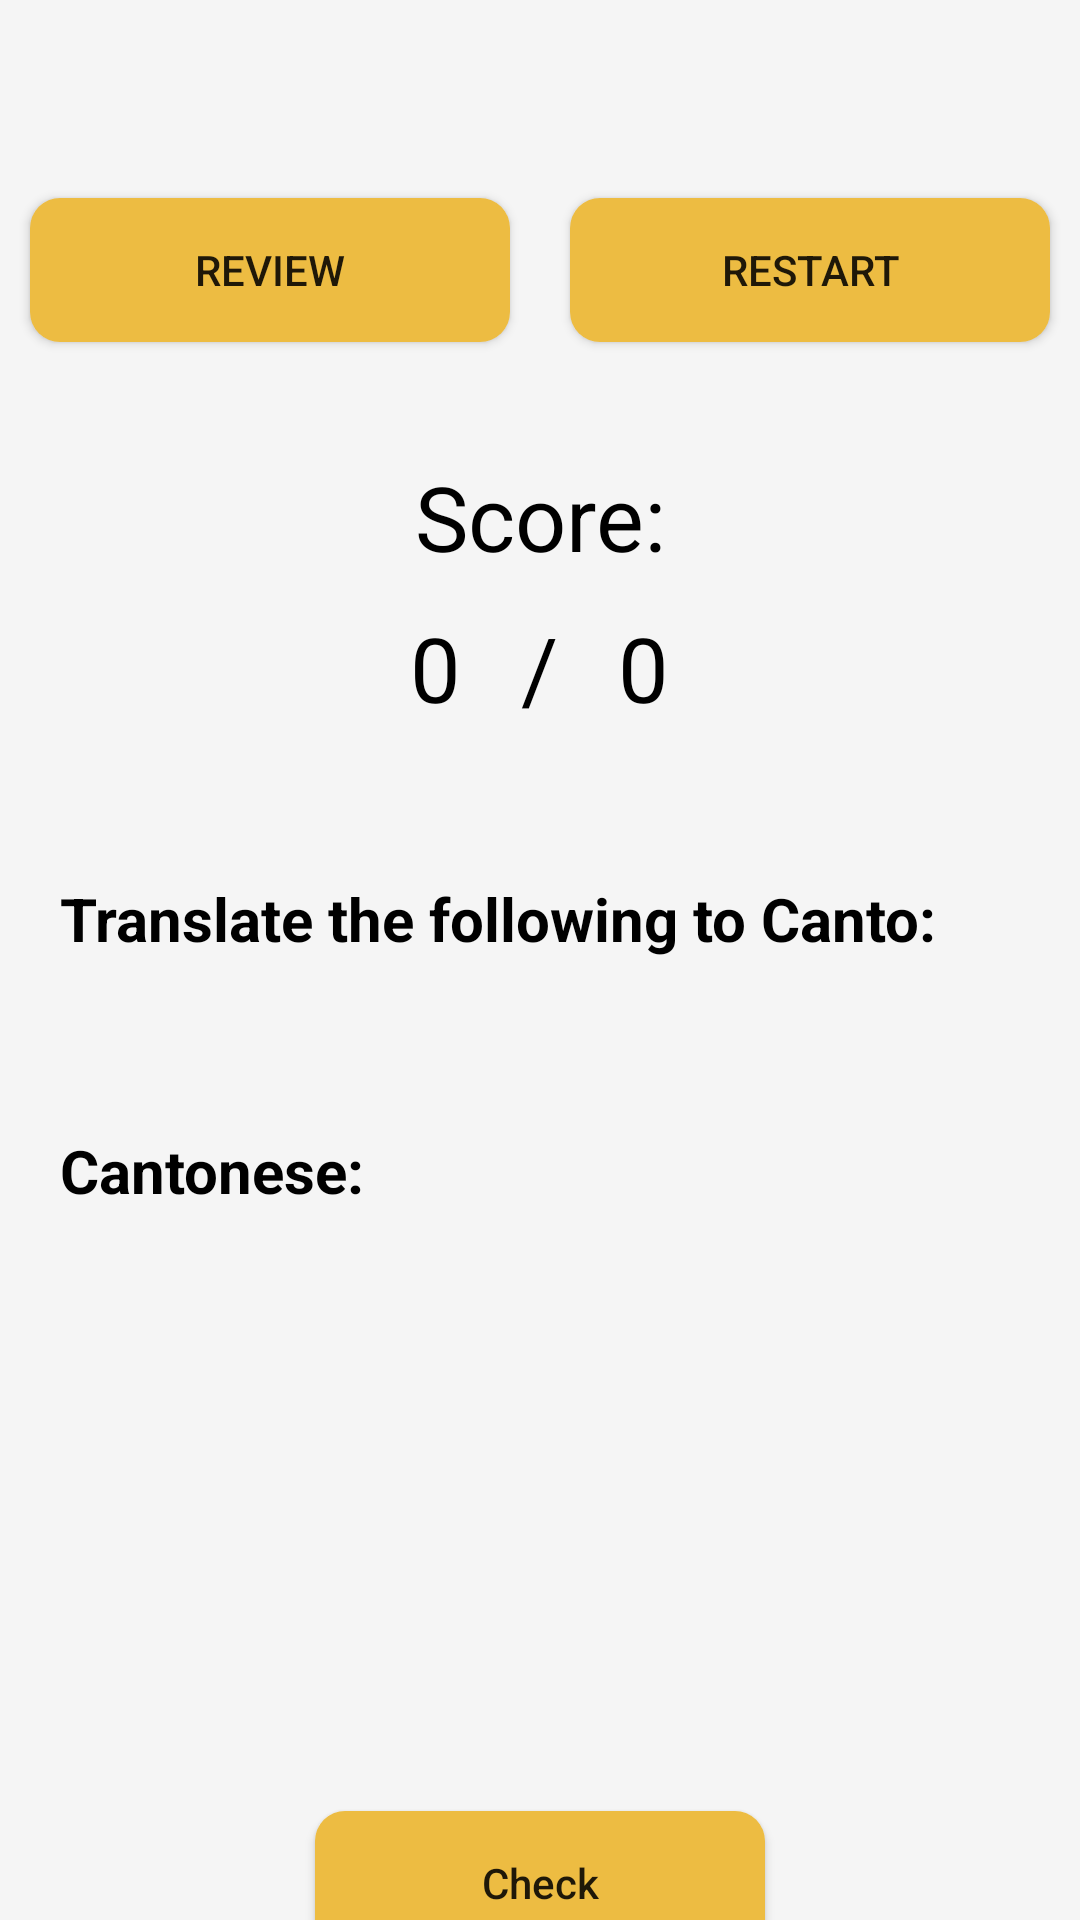

Here is an Android app screen rendered from its layout file. Give the layout XML and the strings, colors and styles it references.
<!-- AndroidManifest.xml: application theme Theme.CanStudy -->
<!-- res/layout/activity_test.xml -->
<?xml version="1.0" encoding="utf-8"?>
<androidx.constraintlayout.widget.ConstraintLayout xmlns:android="http://schemas.android.com/apk/res/android"
    xmlns:app="http://schemas.android.com/apk/res-auto"
    xmlns:tools="http://schemas.android.com/tools"
    android:layout_width="match_parent"
    android:layout_height="match_parent"
    android:orientation="vertical"
    tools:context=".activities.TestActivity">

    <androidx.appcompat.widget.Toolbar
        android:id="@+id/toolbarTestActivity"
        app:layout_constraintTop_toTopOf="parent"
        app:layout_constraintStart_toStartOf="parent"
        app:layout_constraintEnd_toEndOf="parent"
        android:layout_width="match_parent"
        android:layout_height="?android:attr/actionBarSize"
        android:background="@color/dumpling_white" />

    <LinearLayout
        android:id="@+id/llTopButtons"
        app:layout_constraintTop_toBottomOf="@id/toolbarTestActivity"
        app:layout_constraintStart_toStartOf="parent"
        app:layout_constraintEnd_toEndOf="parent"
        android:layout_width="match_parent"
        android:layout_height="wrap_content"
        android:orientation="horizontal"
        android:weightSum="2">

        <Button
            android:id="@+id/btnReview"
            android:layout_margin="10dp"
            android:layout_width="wrap_content"
            android:layout_height="wrap_content"
            android:text="@string/test_review"
            android:background="@drawable/shape_button_rounded"
            android:layout_weight="1"/>

        <Button
            android:id="@+id/btnRestart"
            android:layout_margin="10dp"
            android:layout_width="wrap_content"
            android:layout_height="wrap_content"
            android:text="@string/test_restart"
            android:background="@drawable/shape_button_rounded"
            android:layout_weight="1"/>

    </LinearLayout>

    <TextView
        android:id="@+id/tvTestScore"
        android:layout_width="match_parent"
        android:layout_height="wrap_content"
        android:layout_marginLeft="10dp"
        android:layout_marginTop="28dp"
        android:layout_marginRight="10dp"
        android:gravity="center"
        android:text="@string/test_score"
        android:textSize="30sp"
        style="@style/AppTVColourStyle"
        app:layout_constraintEnd_toEndOf="parent"
        app:layout_constraintHorizontal_bias="0.473"
        app:layout_constraintStart_toStartOf="parent"
        app:layout_constraintTop_toBottomOf="@id/llTopButtons" />

    <LinearLayout
        android:id="@+id/llTestScore"
        app:layout_constraintTop_toBottomOf="@id/tvTestScore"
        app:layout_constraintStart_toStartOf="parent"
        app:layout_constraintEnd_toEndOf="parent"
        android:layout_width="match_parent"
        android:layout_height="wrap_content"
        android:orientation="horizontal"
        android:gravity="center">

        <TextView
            android:id="@+id/tvTestLeftScore"
            android:layout_width="wrap_content"
            android:layout_height="match_parent"
            android:layout_margin="10dp"
            android:text="0"
            style="@style/AppTVColourStyle"
            android:textSize="30sp"/>

        <TextView
            android:id="@+id/tvDash"
            android:layout_width="wrap_content"
            android:layout_height="match_parent"
            android:layout_margin="10dp"
            android:text="/"
            style="@style/AppTVColourStyle"
            android:textSize="30sp"/>

        <TextView
            android:id="@+id/tvTestRightScore"
            android:layout_width="wrap_content"
            android:layout_height="match_parent"
            android:layout_margin="10dp"
            android:text="0"
            style="@style/AppTVColourStyle"
            android:textSize="30sp"/>

    </LinearLayout>

    <TextView
        android:id="@+id/tvTestEnglishDescription"
        app:layout_constraintStart_toStartOf="parent"
        app:layout_constraintTop_toBottomOf="@id/llTestScore"
        android:layout_width="wrap_content"
        android:layout_height="wrap_content"
        android:layout_marginLeft="20dp"
        android:layout_marginTop="40dp"
        android:layout_marginRight="20dp"
        android:text="@string/test_translate_the_following_to_canto"
        android:textSize="20sp"
        style="@style/AppTVColourStyle"
        android:textStyle="bold"/>

    <TextView
        android:id="@+id/tvTestEnglishTranslation"
        app:layout_constraintTop_toBottomOf="@id/tvTestEnglishDescription"
        app:layout_constraintStart_toStartOf="parent"
        app:layout_constraintEnd_toEndOf="parent"
        android:layout_width="match_parent"
        android:layout_height="wrap_content"
        android:layout_marginTop="10dp"
        android:layout_marginLeft="20dp"
        android:layout_marginRight="20dp"
        style="@style/AppTVColourStyle"
        android:textSize="20sp"
        tools:text="Hello"/>

    <TextView
        android:id="@+id/tvTestCantoneseDescription"
        app:layout_constraintTop_toBottomOf="@id/tvTestEnglishTranslation"
        app:layout_constraintStart_toStartOf="parent"
        app:layout_constraintEnd_toEndOf="parent"
        android:layout_width="match_parent"
        android:layout_height="wrap_content"
        android:layout_marginLeft="20dp"
        android:layout_marginTop="20dp"
        android:layout_marginRight="20dp"
        android:text="@string/test_cantonese"
        style="@style/AppTVColourStyle"
        android:textStyle="bold"
        android:textSize="20sp"/>

    <TextView
        android:id="@+id/tvTestCantoneseTranslation"
        app:layout_constraintTop_toBottomOf="@id/tvTestCantoneseDescription"
        app:layout_constraintStart_toStartOf="parent"
        app:layout_constraintEnd_toEndOf="parent"
        android:layout_width="match_parent"
        android:layout_height="wrap_content"
        android:layout_marginTop="10dp"
        android:layout_marginLeft="20dp"
        android:layout_marginRight="20dp"
        style="@style/AppTVColourStyle"
        android:textSize="20sp"
        tools:text="Lei5 hou2"/>

    <LinearLayout
        android:id="@+id/llImageButtons"
        app:layout_constraintTop_toBottomOf="@id/tvTestCantoneseDescription"
        app:layout_constraintStart_toStartOf="parent"
        app:layout_constraintEnd_toEndOf="parent"
        android:layout_width="match_parent"
        android:layout_height="wrap_content"
        android:layout_marginTop="90dp"
        android:orientation="horizontal">

        <ImageButton
            android:id="@+id/ibTick"
            android:layout_width="80dp"
            android:layout_height="80dp"
            android:layout_marginLeft="100dp"
            android:layout_weight="1"
            android:background="@null"
            android:scaleType="fitCenter"
            android:src="@drawable/greentick2"/>

        <ImageButton
            android:id="@+id/ibCross"
            android:layout_width="80dp"
            android:layout_height="80dp"
            android:layout_marginLeft="100dp"
            android:layout_marginRight="100dp"
            android:layout_weight="1"
            android:background="@null"
            android:scaleType="fitCenter"
            android:src="@drawable/redcross2"/>

    </LinearLayout>

    <Button
        android:id="@+id/btnCheck"
        app:layout_constraintTop_toBottomOf="@id/llImageButtons"
        app:layout_constraintStart_toStartOf="parent"
        app:layout_constraintEnd_toEndOf="parent"
        android:layout_marginTop="30dp"
        android:layout_width="150dp"
        android:layout_height="wrap_content"
        android:layout_gravity="center"
        android:background="@drawable/shape_button_rounded"
        android:text="@string/test_check"/>

    <TextView
        android:id="@+id/tvTestWordID"
        app:layout_constraintTop_toBottomOf="@id/btnCheck"
        app:layout_constraintStart_toStartOf="parent"
        app:layout_constraintEnd_toEndOf="parent"
        android:layout_width="wrap_content"
        android:layout_height="wrap_content"
        android:layout_marginTop="10dp"
        android:layout_marginLeft="20dp"
        android:layout_marginRight="20dp"
        android:visibility="invisible"
        android:textColor="@color/black"
        android:textSize="23sp"
        tools:text="12"/>

</androidx.constraintlayout.widget.ConstraintLayout>
<!-- resources referenced by this layout -->
<resources>
  <color name="black">#FF000000</color>
  <color name="dumpling_white">#F5F5F5</color>
  <!-- drawable shape_button_rounded (drawable) -->
  <?xml version="1.0" encoding="utf-8"?>
  <shape xmlns:android="http://schemas.android.com/apk/res/android"
      android:shape="rectangle">
      <solid android:color="#EDBC42"/>
  
      <corners android:radius="10dp" />
  </shape>
  <string name="test_cantonese">Cantonese:</string>
  <string name="test_check">Check</string>
  <string name="test_restart">RESTART</string>
  <string name="test_review">REVIEW</string>
  <string name="test_score">Score:</string>
  <string name="test_translate_the_following_to_canto">Translate the following to Canto:</string>
  <style name="AppTVColourStyle" parent="Widget.MaterialComponents.TextView">
          <item name="android:textColor">@color/black</item>
      </style>
  <style name="Theme.CanStudy" parent="Theme.AppCompat.DayNight.NoActionBar">
          
          <item name="colorPrimary">@color/colorPrimary</item>
          <item name="colorPrimaryVariant">@color/colorPrimary</item>
          <item name="colorOnPrimary">@color/white</item>
          
          <item name="colorSecondary">@color/teal_200</item>
          <item name="colorSecondaryVariant">@color/teal_700</item>
          <item name="colorOnSecondary">@color/black</item>
          
          <item name="android:statusBarColor" tools:targetApi="l">?attr/colorPrimaryVariant</item>
          
          <item name="android:windowFullscreen">true</item>
          <item name="android:textAllCaps">false</item>
          <item name="android:windowBackground">@color/dumpling_white</item>
      </style>
  <color name="colorPrimary">#EDBC42</color>
  <color name="white">#FFFFFFFF</color>
  <color name="teal_200">#FF03DAC5</color>
  <color name="teal_700">#FF018786</color>
</resources>
